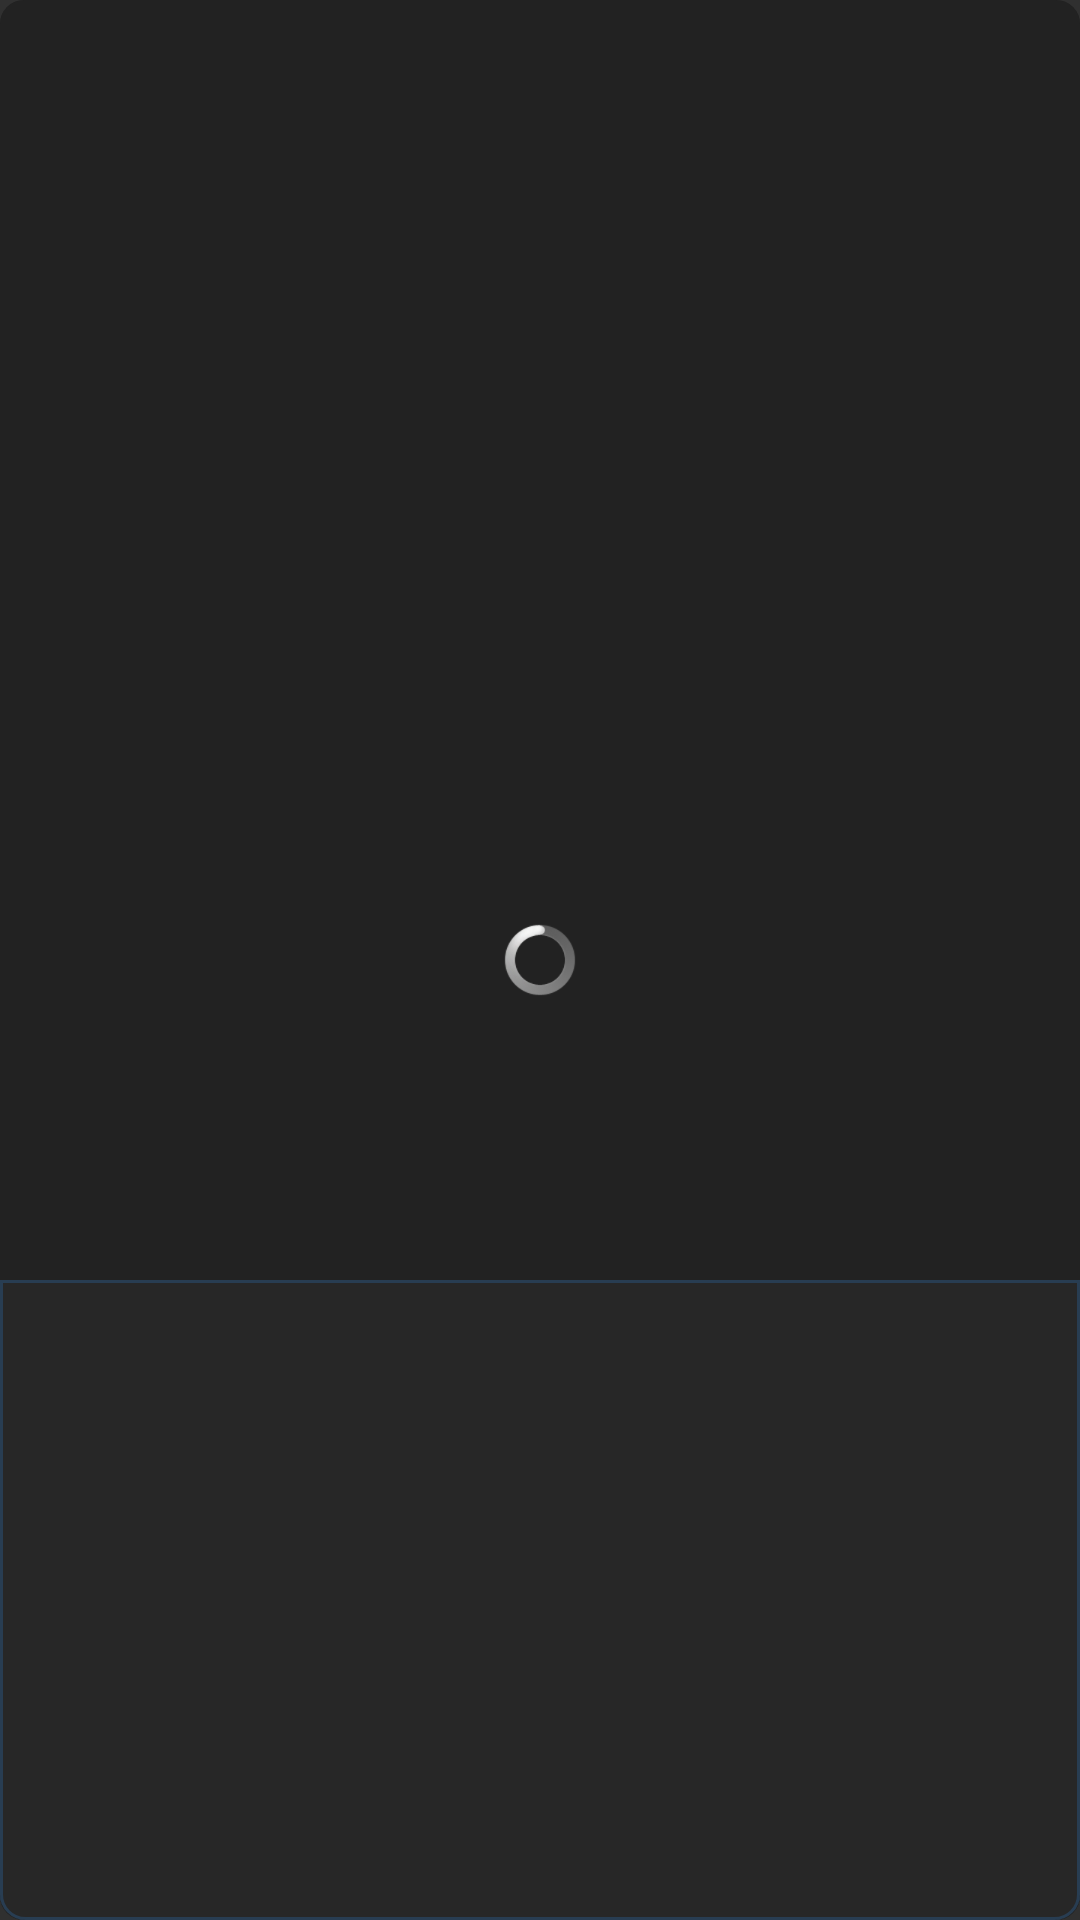

Layout XML and referenced resources for this Android screen:
<!-- AndroidManifest.xml: application theme AppTheme -->
<!-- res/layout/appwidget_layout_small.xml -->
<?xml version="1.0" encoding="utf-8"?>
<RelativeLayout xmlns:android="http://schemas.android.com/apk/res/android"
    xmlns:tools="http://schemas.android.com/tools"
    android:id="@+id/appwidget_mainview_small"
    android:layout_width="match_parent"
    android:layout_height="match_parent"
    android:padding="@dimen/appwidget_padding"
    tools:layout_height="80dp"
    tools:layout_width="120dp">

    <ImageView
        android:id="@+id/appwidget_background"
        android:layout_width="match_parent"
        android:layout_height="match_parent"
        android:alpha="0.8"
        android:src="@drawable/appwidget_background" />

    <LinearLayout
        android:layout_width="match_parent"
        android:layout_height="match_parent"
        android:gravity="center_vertical"
        android:orientation="horizontal">

        <LinearLayout
            android:layout_width="match_parent"
            android:layout_height="match_parent"
            android:layout_gravity="center_vertical"
            android:gravity="center_vertical"
            android:orientation="vertical">

            <TextView
                android:id="@+id/command_label_textview"
                android:layout_width="match_parent"
                android:layout_height="0dp"
                android:layout_weight="2"
                android:fontFamily="sans-serif-light"
                android:gravity="center"
                android:maxLines="1"
                android:paddingBottom="5dp"
                android:textAlignment="center"
                android:textColor="@color/appwidget_command_label"
                android:textSize="18sp"
                tools:text="RESTART" />

            <TextView
                android:id="@+id/host_textview"
                android:layout_width="match_parent"
                android:layout_height="0dp"
                android:layout_weight="1"
                android:background="@drawable/border_rounded_bottom"
                android:fontFamily="sans-serif-light"
                android:gravity="center"
                android:paddingTop="5dp"
                android:paddingBottom="5dp"
                android:textColor="@color/appwidget_host_label"
                android:textSize="12sp"
                tools:text="pi" />
        </LinearLayout>
    </LinearLayout>

    <LinearLayout
        android:id="@+id/appwidget_working_pb"
        android:layout_width="match_parent"
        android:layout_height="match_parent"
        android:layout_centerInParent="true"
        android:layout_margin="0dp"
        android:addStatesFromChildren="true"
        android:background="@drawable/appwidget_background_loading"
        android:focusable="true"
        android:gravity="center"
        android:padding="0dp">

        <ProgressBar
            style="@android:style/Widget.ProgressBar"
            android:layout_width="32dp"
            android:layout_height="32dp"
            android:background="@null"
            android:padding="4dp" />
    </LinearLayout>
</RelativeLayout>
<!-- resources referenced by this layout -->
<resources>
  <color name="appwidget_command_label">#ffffff</color>
  <color name="appwidget_host_label">#ffffff</color>
  <dimen name="appwidget_padding">0dp</dimen>
  <!-- drawable appwidget_background (drawable) -->
  <?xml version="1.0" encoding="utf-8"?>
  <shape xmlns:android="http://schemas.android.com/apk/res/android"
      android:shape="rectangle">
      <solid android:color="@color/appwidget_background" />
  
      <corners android:radius="@dimen/appwidget_corner_radius" />
  </shape>
  <!-- drawable appwidget_background_loading (drawable) -->
  <?xml version="1.0" encoding="utf-8"?>
  <shape xmlns:android="http://schemas.android.com/apk/res/android">
      <solid android:color="@color/appwidget_background_loading" />
  
      <corners android:radius="@dimen/appwidget_corner_radius" />
  </shape>
  <!-- drawable border_rounded_bottom (drawable) -->
  <?xml version="1.0" encoding="utf-8"?>
  <shape xmlns:android="http://schemas.android.com/apk/res/android">
      <stroke
          android:width="1dp"
          android:color="#369" />
  
      <solid android:color="@color/host_background_color" />
  
      <corners
          android:bottomLeftRadius="@dimen/appwidget_corner_radius"
          android:bottomRightRadius="@dimen/appwidget_corner_radius"
          android:topLeftRadius="0dp"
          android:topRightRadius="0dp" />
  </shape>
  <style name="AppTheme" parent="AppTheme.Base" />
  <color name="appwidget_background">@color/colorPrimary</color>
  <dimen name="appwidget_corner_radius">8dp</dimen>
  <color name="appwidget_background_loading">#96212121</color>
  <color name="host_background_color">#313131</color>
  <style name="AppTheme.Base" parent="Theme.MaterialComponents">
          
          <item name="colorPrimary">@color/colorPrimary</item>
          <item name="colorPrimaryDark">@color/colorPrimaryDark</item>
          <item name="colorAccent">@color/colorAccent</item>
  
          <item name="android:windowBackground">@color/background_material_dark</item>
  
          <item name="android:textColorPrimary">@color/textColorPrimary</item>
          <item name="android:textColorSecondary">@color/textColorSecondary</item>
  
          <item name="md_color_button_text">@color/colorAccent</item>
  
          <item name="fontFamily">@string/font_family</item>
  
          <item name="textInputStyle">@style/TextInputLayout</item>
  
          <item name="windowActionBar">false</item>
          <item name="windowNoTitle">true</item>
      </style>
  <color name="colorPrimary">#212121</color>
  <color name="colorPrimaryDark">#212121</color>
  <color name="colorAccent">#2e9af1</color>
  <color name="textColorPrimary">#F0F0F0</color>
  <color name="textColorSecondary">#C4C4C4</color>
  <string name="font_family">sans-serif-light</string>
  <style name="TextInputLayout" parent="Widget.MaterialComponents.TextInputLayout.OutlinedBox">
          <item name="boxStrokeColor">@color/text_input_color</item>
          <item name="hintTextColor">@color/text_input_color</item>
          <item name="colorControlActivated">@color/colorAccent</item>
      </style>
</resources>
